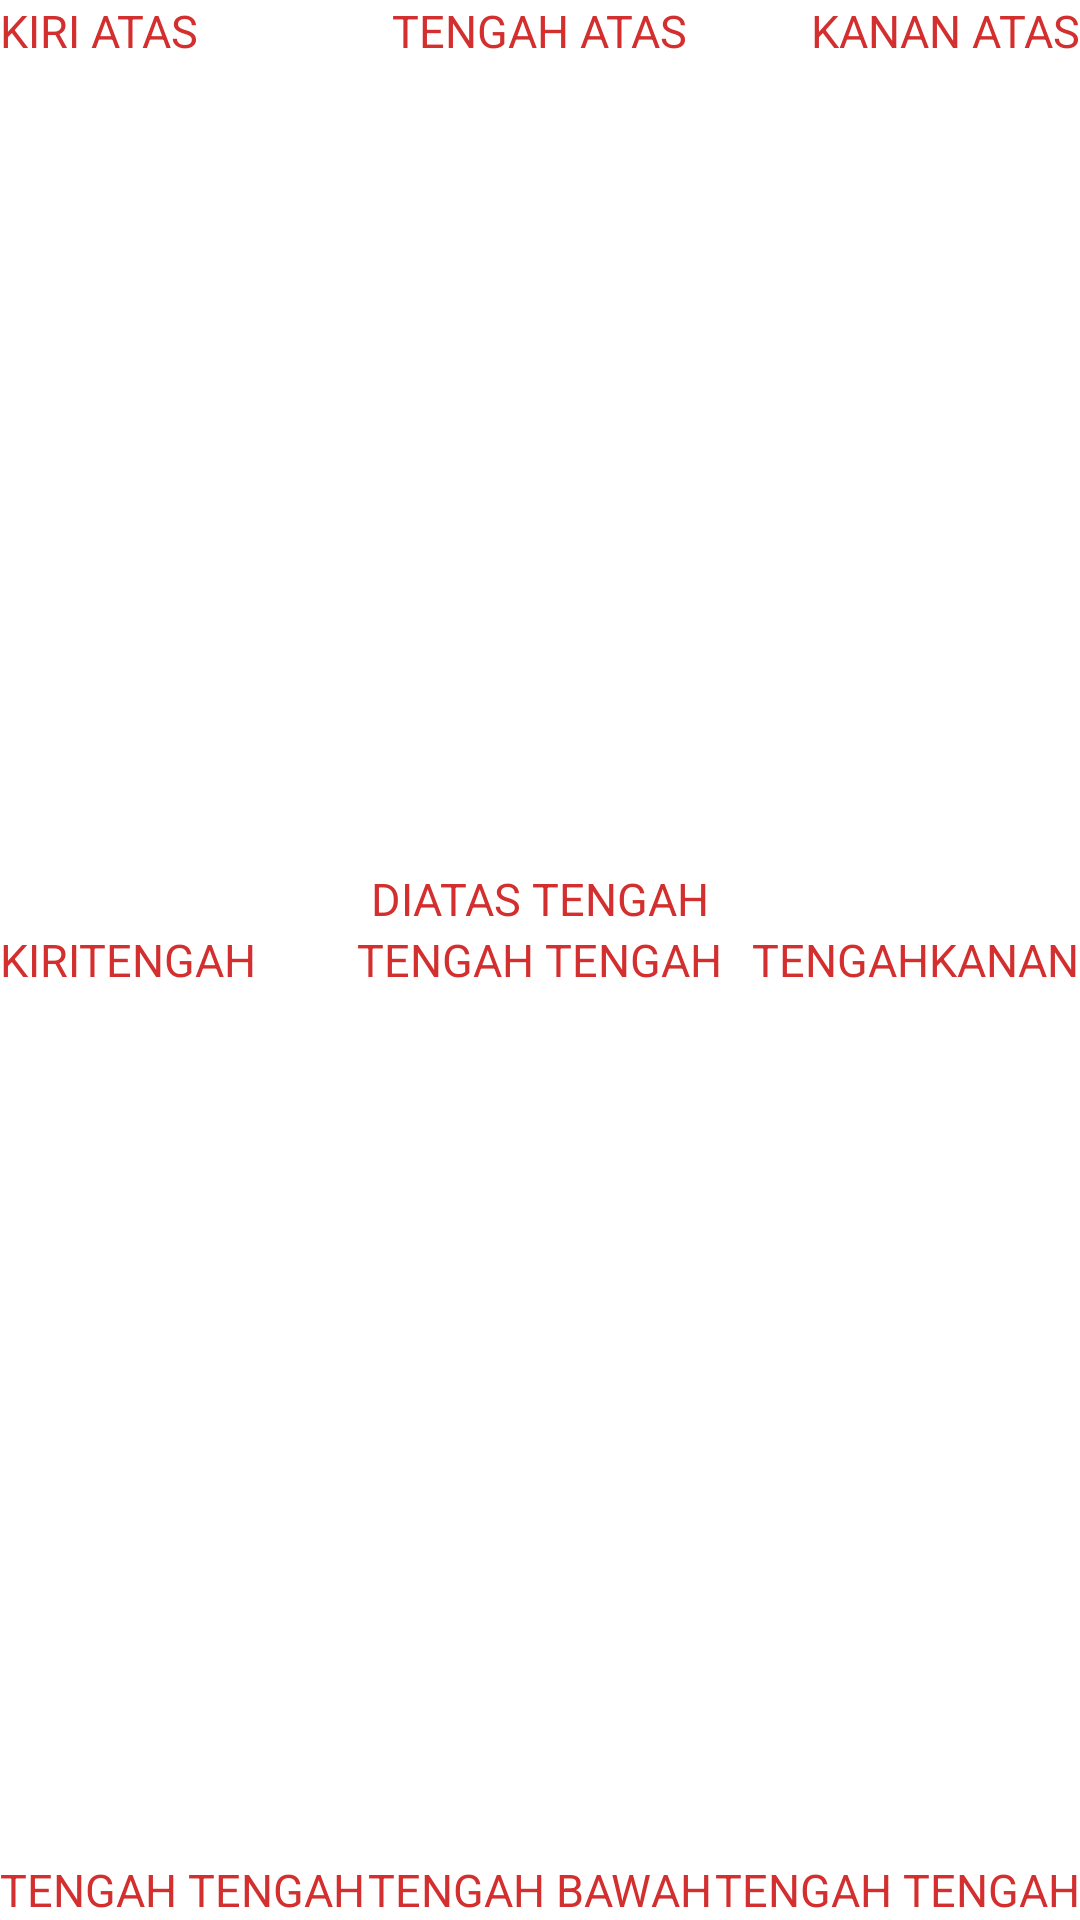

Here is an Android app screen rendered from its layout file. Give the layout XML and the strings, colors and styles it references.
<!-- AndroidManifest.xml: application theme Theme.Countactivity -->
<!-- res/layout/activity_relativelayout.xml -->
<?xml version="1.0" encoding="utf-8"?>
<RelativeLayout xmlns:android="http://schemas.android.com/apk/res/android"
    xmlns:app="http://schemas.android.com/apk/res-auto"
    xmlns:tools="http://schemas.android.com/tools"
    android:layout_width="match_parent"
    android:layout_height="match_parent"
    tools:context=".relativelayout">

    <TextView
        android:id="@+id/kiriatas"
        android:layout_width="wrap_content"
        android:layout_height="wrap_content"
        android:text="kiri atas"
        android:textAllCaps="true"
        android:textSize="15sp"
        android:textColor="#D32F2F"
        android:layout_alignParentStart="true"/>
    <TextView
        android:id="@+id/kananatas"
        android:layout_width="wrap_content"
        android:layout_height="wrap_content"
        android:text="kanan atas"
        android:textAllCaps="true"
        android:textSize="15sp"
        android:textColor="#D32F2F"
        android:layout_alignParentEnd="true"/>

    <TextView
        android:id="@+id/tengahatas"
        android:layout_width="wrap_content"
        android:layout_height="wrap_content"
        android:layout_centerHorizontal="true"
        android:text="tengah atas"
        android:textAllCaps="true"
        android:textColor="#D32F2F"
        android:textSize="15sp" />

    <TextView
        android:id="@+id/kiritengah"
        android:layout_width="wrap_content"
        android:layout_height="wrap_content"
        android:text="kiritengah"
        android:textAllCaps="true"
        android:textSize="15sp"
        android:textColor="#D32F2F"
        android:layout_centerInParent="true"
        android:layout_alignParentStart="true"/>
    <TextView
        android:id="@+id/tengahkanan"
        android:layout_width="wrap_content"
        android:layout_height="wrap_content"
        android:text="tengahkanan"
        android:textAllCaps="true"
        android:textSize="15sp"
        android:textColor="#D32F2F"
        android:layout_centerInParent="true"
        android:layout_alignParentEnd="true"/>

    <TextView
        android:id="@+id/tengahtengah"
        android:layout_width="wrap_content"
        android:layout_height="wrap_content"
        android:layout_centerInParent="true"
        android:text="tengah tengah"
        android:textAllCaps="true"
        android:textColor="#D32F2F"
        android:textSize="15sp" />
    <TextView
        android:id="@+id/tengahbawah"
        android:layout_width="wrap_content"
        android:layout_height="wrap_content"
        android:layout_centerHorizontal="true"
        android:text="tengah bawah"
        android:textAllCaps="true"
        android:layout_alignParentBottom="true"
        android:textColor="#D32F2F"
        android:textSize="15sp" />
    <TextView
        android:id="@+id/kiribawah"
        android:layout_width="wrap_content"
        android:layout_height="wrap_content"
        android:layout_centerHorizontal="true"
        android:text="tengah tengah"
        android:textAllCaps="true"
        android:layout_alignParentStart="true"
        android:layout_alignParentBottom="true"
        android:textColor="#D32F2F"
        android:textSize="15sp" />
    <TextView
        android:id="@+id/kananbawah"
        android:layout_width="wrap_content"
        android:layout_height="wrap_content"
        android:layout_centerHorizontal="true"
        android:text="tengah tengah"
        android:textAllCaps="true"
        android:layout_alignParentBottom="true"
        android:layout_alignParentEnd="true"
        android:textColor="#D32F2F"
        android:textSize="15sp" />
    <TextView
        android:id="@+id/diatastengah"
        android:layout_width="wrap_content"
        android:layout_height="wrap_content"
        android:layout_centerInParent="true"
        android:text="diatas tengah"
        android:textAllCaps="true"
        android:textColor="#D32F2F"
        android:textSize="15sp"
        android:layout_above="@+id/tengahtengah"
        />






</RelativeLayout>
<!-- resources referenced by this layout -->
<resources>
  <style name="Theme.Countactivity" parent="Theme.MaterialComponents.DayNight.NoActionBar">
          
          <item name="colorPrimary">@color/purple_500</item>
          <item name="colorPrimaryVariant">@color/purple_700</item>
          <item name="colorOnPrimary">@color/white</item>
          
          <item name="colorSecondary">@color/teal_200</item>
          <item name="colorSecondaryVariant">@color/teal_700</item>
          <item name="colorOnSecondary">@color/black</item>
          
          <item name="android:statusBarColor">?attr/colorPrimaryVariant</item>
          
      </style>
  <!-- not gathered from this repository: default colours our renderer supplied (Android Studio template values) -->
  <color name="purple_500">#FF6200EE</color>
  <color name="purple_700">#FF3700B3</color>
  <color name="teal_200">#FF03DAC5</color>
  <color name="teal_700">#FF018786</color>
  <color name="black">#FF000000</color>
  <color name="white">#FFFFFFFF</color>
</resources>
